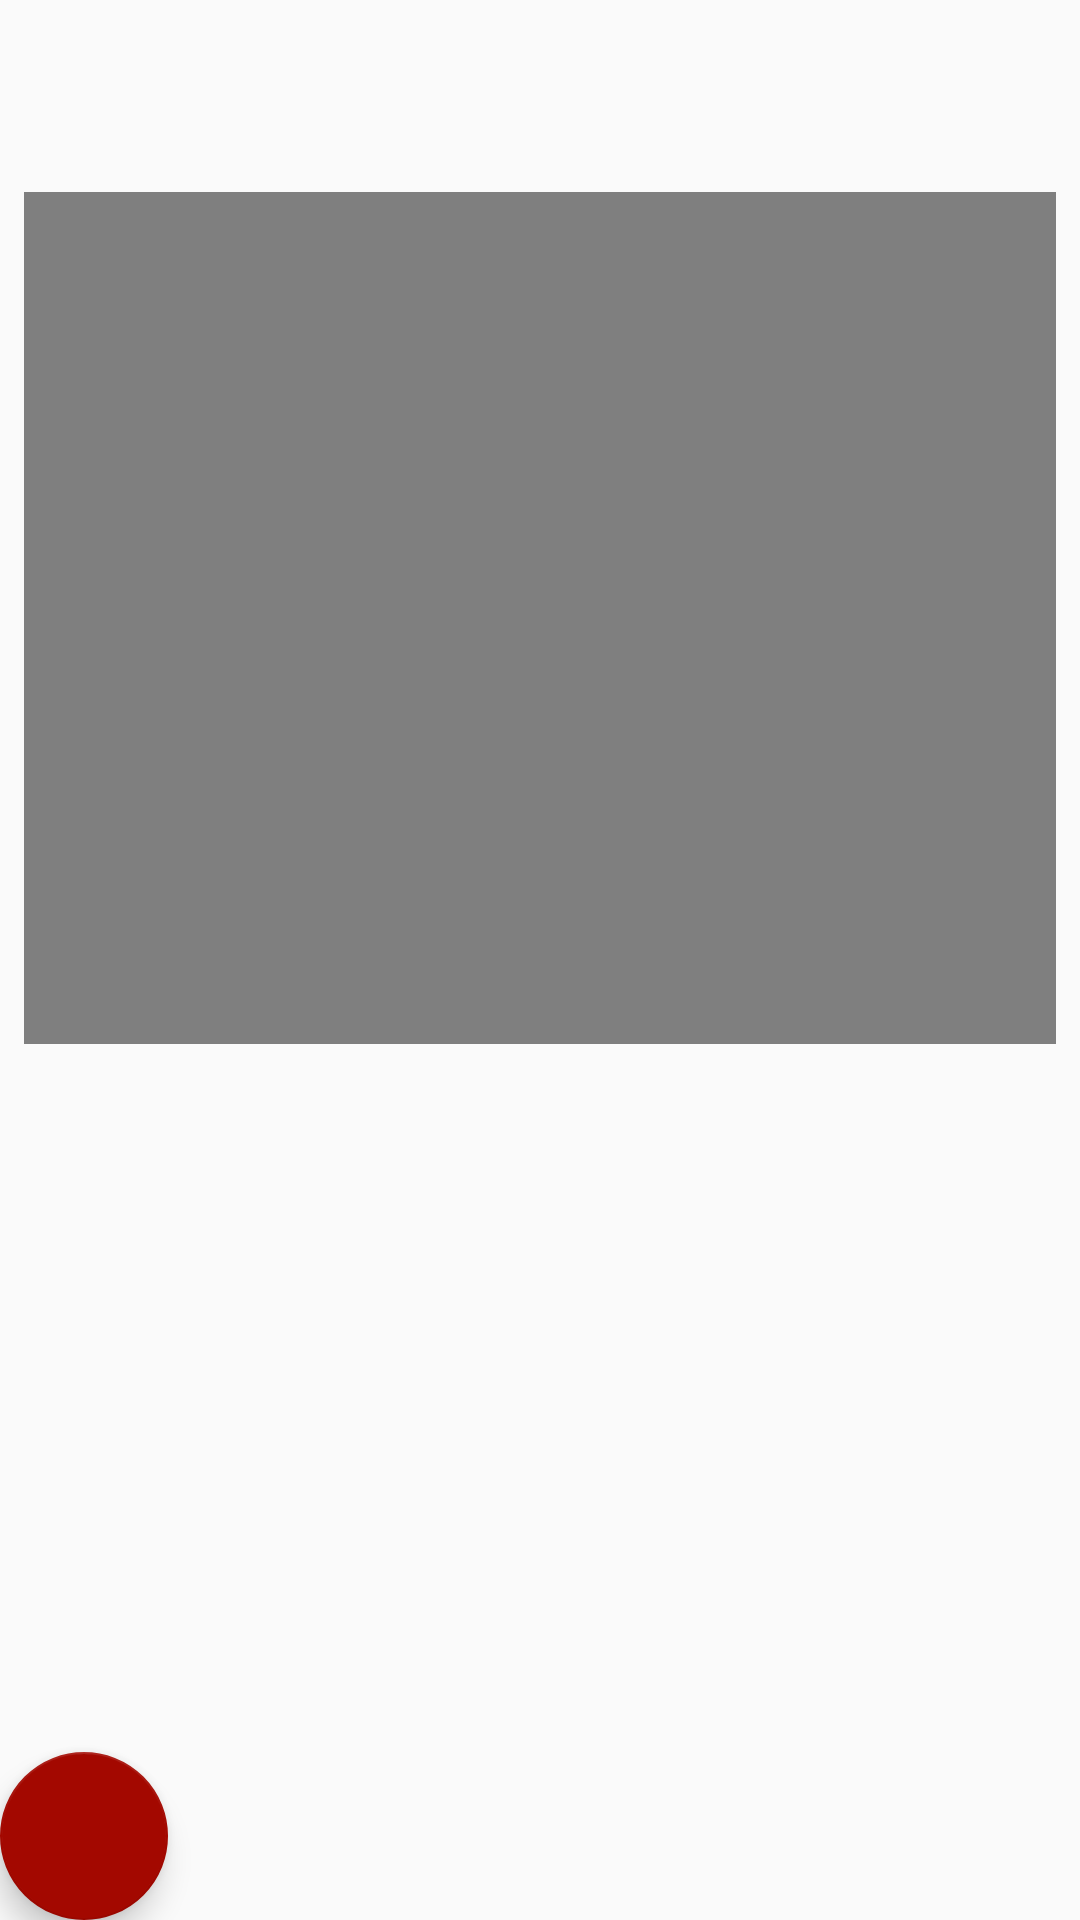

Write the Android layout XML for this screen, with the resource values it uses.
<!-- AndroidManifest.xml: application theme AppTheme -->
<!-- res/layout/activity_exercise_info.xml -->
<?xml version="1.0" encoding="utf-8"?>
<androidx.coordinatorlayout.widget.CoordinatorLayout xmlns:android="http://schemas.android.com/apk/res/android"
    xmlns:app="http://schemas.android.com/apk/res-auto"
    xmlns:tools="http://schemas.android.com/tools"
    android:layout_width="match_parent"
    android:layout_height="match_parent">

    <include layout="@layout/content_exercise_info" />

    <com.google.android.material.floatingactionbutton.FloatingActionButton
        android:id="@+id/fabLeft"
        android:layout_width="wrap_content"
        android:layout_height="wrap_content"
        android:layout_gravity="bottom|start"
        android:layout_margin="@dimen/fab_margin"
        app:srcCompat="@drawable/ic_add" />

</androidx.coordinatorlayout.widget.CoordinatorLayout>
<!-- res/layout/content_exercise_info.xml (included above) -->
<?xml version="1.0" encoding="utf-8"?>
<LinearLayout xmlns:android="http://schemas.android.com/apk/res/android"
    android:layout_width="match_parent"
    android:layout_height="match_parent"
    android:orientation="vertical"
    android:paddingBottom="8dp"
    android:paddingLeft="8dp"
    android:paddingRight="8dp"
    android:paddingTop="64dp">

    <LinearLayout
        android:layout_width="match_parent"
        android:layout_height="0dp"
        android:layout_weight="1"
        android:orientation="vertical">

        <VideoView
            android:id="@+id/videoView"
            android:layout_width="match_parent"
            android:layout_height="wrap_content" />


    </LinearLayout>

    <LinearLayout
        android:layout_width="match_parent"
        android:layout_height="0dp"
        android:layout_weight="1"
        android:orientation="vertical">

        <TextView
            android:id="@+id/ExerciseTitleTextView"
            android:layout_width="wrap_content"
            android:layout_height="wrap_content"
            android:layout_gravity="center_horizontal"
            android:layout_marginBottom="20dp"
            android:layout_marginTop="30dp"
            android:gravity="center_horizontal"
            android:textColor="@android:color/black"
            android:textSize="18sp" />

        <TextView
            android:id="@+id/ExerciseDetailsTextView"
            android:layout_width="wrap_content"
            android:layout_height="wrap_content"
            android:layout_gravity="center_horizontal"
            android:layout_marginBottom="10dp"
            android:textColor="@android:color/black"
            android:textSize="16sp" />


        <TextView
            android:id="@+id/ExerciseEquipmentTextView"
            android:layout_width="wrap_content"
            android:layout_height="wrap_content"
            android:layout_gravity="center_horizontal"
            android:layout_marginBottom="40dp"
            android:textColor="@android:color/black"
            android:textSize="16sp" />

        <TextView
            android:id="@+id/ExerciseTimerTextView"
            android:layout_width="wrap_content"
            android:layout_height="wrap_content"
            android:layout_gravity="center_horizontal"
            android:textColor="@android:color/black"
            android:textSize="18sp" />


    </LinearLayout>
</LinearLayout>
<!-- resources referenced by this layout -->
<resources>
  <style name="AppTheme" parent="Theme.AppCompat.Light.DarkActionBar">
          
          <item name="colorPrimary">@color/colorPrimary</item>
          <item name="colorPrimaryDark">@color/colorPrimaryDark</item>
          <item name="colorAccent">@color/colorAccent</item>
      </style>
  <color name="colorPrimary">#1f6496</color>
  <color name="colorPrimaryDark">#114d78</color>
  <color name="colorAccent">#a30800</color>
</resources>
